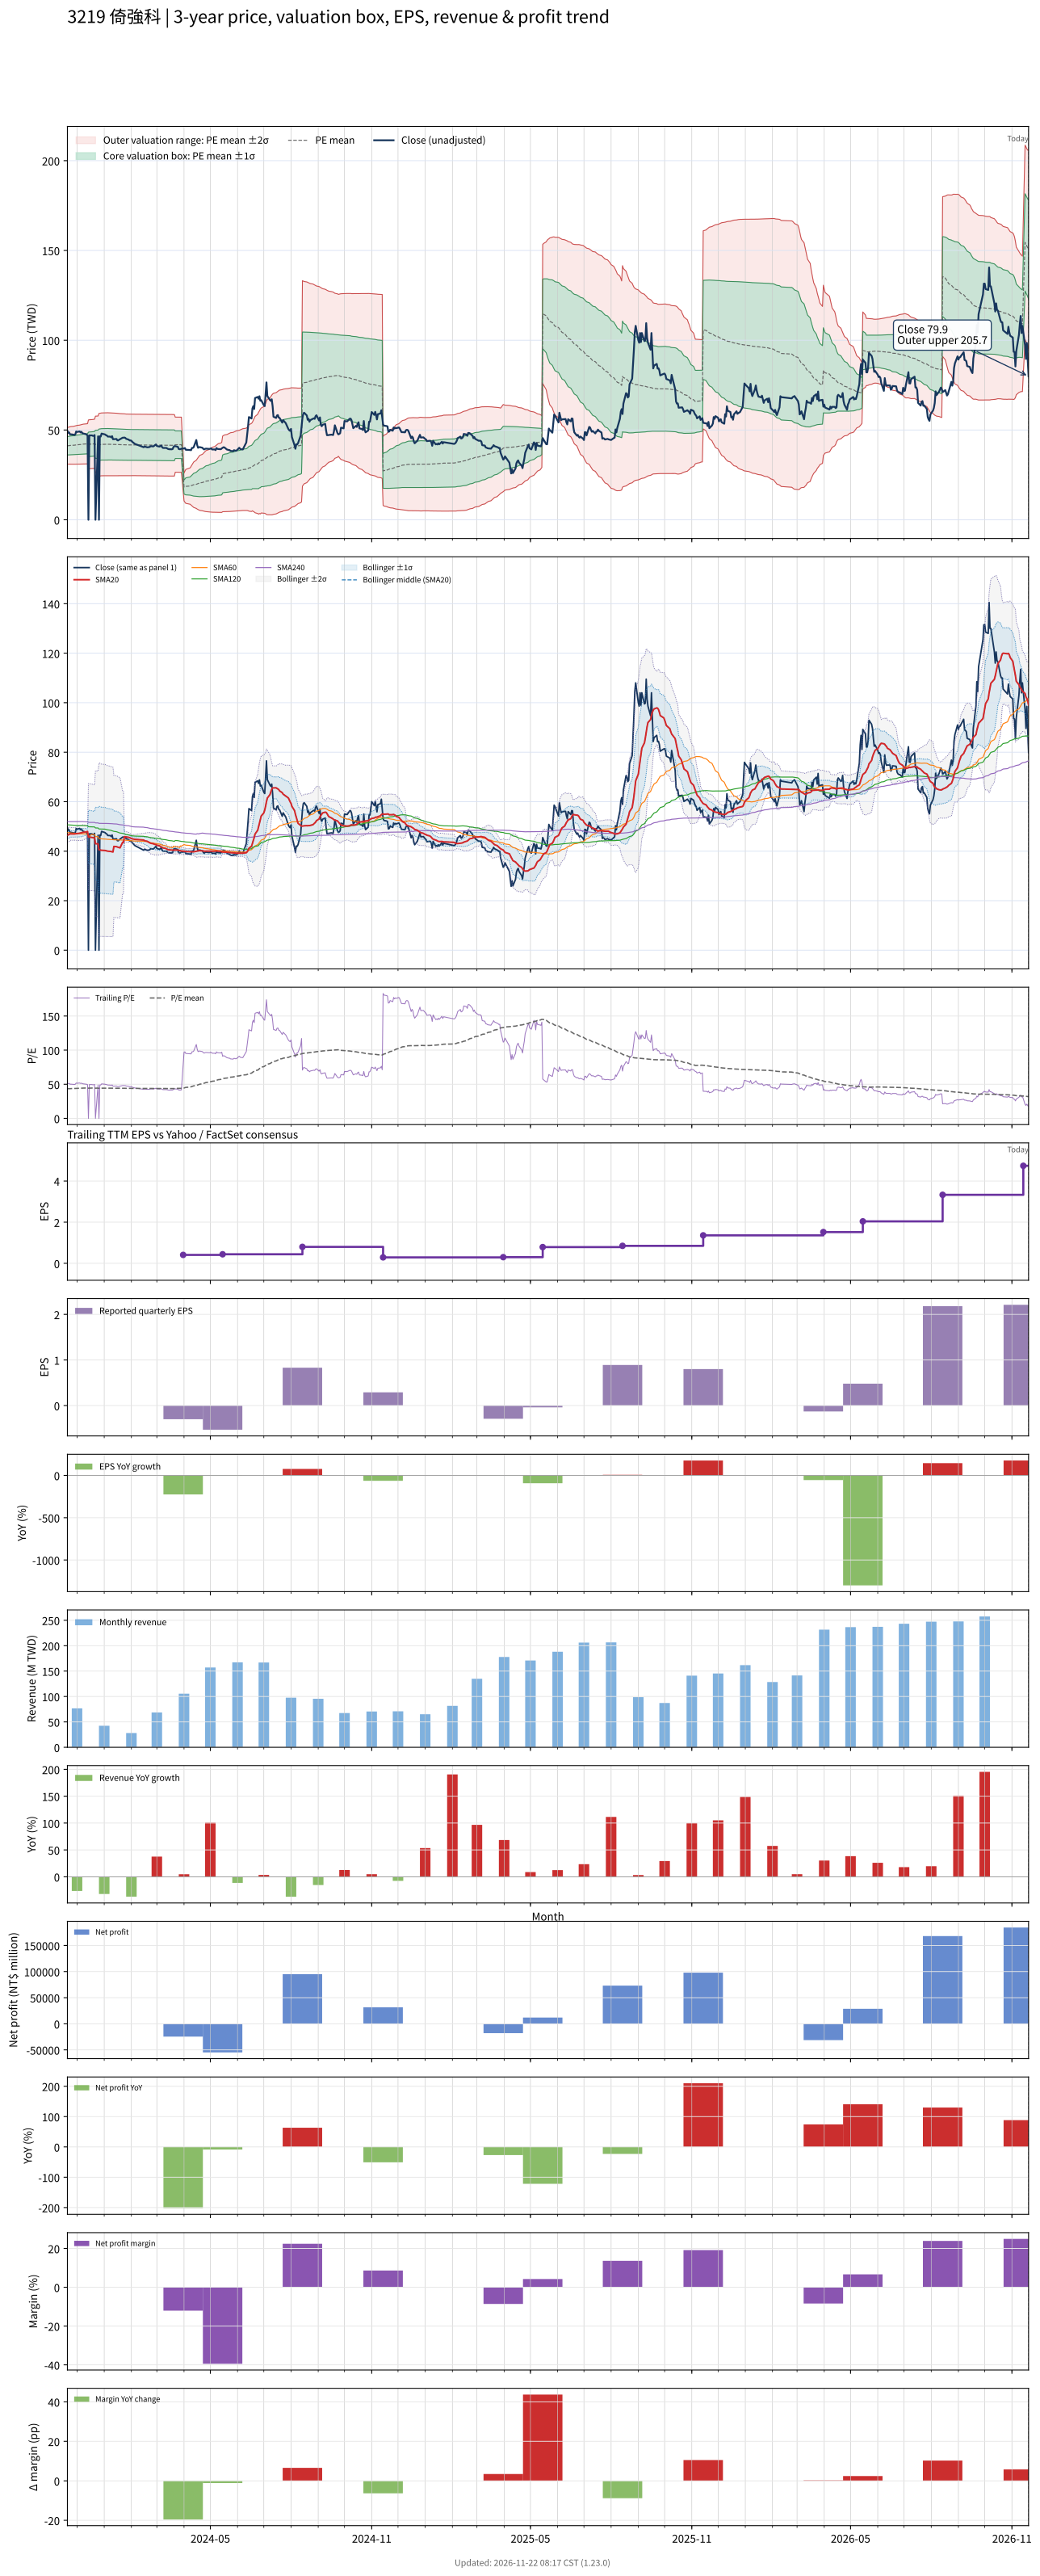

The file beside this chart, header and first rows:
# chart-version: skill-stock-dynamic-val…
date, close, available_date, period_end, eps, ttm_eps, pe, pe_mean, pe_std, price_m2, price_m1, price_mean, price_p1, price_p2, forward_eps, forward_pe, forward_pe_mean, forward_pe_std, forward_price_m2, forward_price_m1, forward_price_mean, forward_price_p1, forward_price_p2, sma20
2023-11-20, 49.55, 2023-11-14, 2023-09-30, 0.8, 0.95, 52.16, 43.36, 5.369, 30.99, 36.09, 41.19, 46.29, 51.39, , , , , , , , , , 46.42
2023-11-21, 48.4, 2023-11-14, 2023-09-30, 0.8, 0.95, 50.95, 43.43, 5.413, 30.97, 36.11, 41.26, 46.4, 51.54, , , , , , , , , , 46.62
2023-11-22, 48.65, 2023-11-14, 2023-09-30, 0.8, 0.95, 51.21, 43.5, 5.459, 30.95, 36.14, 41.32, 46.51, 51.7, , , , , , , , , , 46.77
2023-11-23, 47.55, 2023-11-14, 2023-09-30, 0.8, 0.95, 50.05, 43.55, 5.492, 30.94, 36.16, 41.38, 46.59, 51.81, , , , , , , , , , 46.98
2023-11-24, 47.6, 2023-11-14, 2023-09-30, 0.8, 0.95, 50.11, 43.61, 5.524, 30.93, 36.18, 41.43, 46.68, 51.92, , , , , , , , , , 46.96
2023-11-27, 47.4, 2023-11-14, 2023-09-30, 0.8, 0.95, 49.89, 43.67, 5.554, 30.93, 36.21, 41.48, 46.76, 52.03, , , , , , , , , , 46.97
2023-11-28, 47.2, 2023-11-14, 2023-09-30, 0.8, 0.95, 49.68, 43.73, 5.579, 30.94, 36.24, 41.54, 46.84, 52.14, , , , , , , , , , 46.96
2023-11-29, 47.5, 2023-11-14, 2023-09-30, 0.8, 0.95, 50, 43.8, 5.606, 30.95, 36.28, 41.61, 46.93, 52.26, , , , , , , , , , 47
2023-11-30, 49.15, 2023-11-14, 2023-09-30, 0.8, 0.95, 51.74, 43.88, 5.65, 30.95, 36.31, 41.68, 47.05, 52.42, , , , , , , , , , 47.06
2023-12-01, 48.9, 2023-11-14, 2023-09-30, 0.8, 0.95, 51.47, 43.95, 5.69, 30.94, 36.35, 41.76, 47.16, 52.57, , , , , , , , , , 47.14
2023-12-04, 49.2, 2023-11-14, 2023-09-30, 0.8, 0.95, 51.79, 44.04, 5.731, 30.94, 36.39, 41.83, 47.28, 52.72, , , , , , , , , , 47.26
2023-12-05, 48.65, 2023-11-14, 2023-09-30, 0.8, 0.95, 51.21, 44.11, 5.765, 30.96, 36.43, 41.91, 47.39, 52.86, , , , , , , , , , 47.34
2023-12-06, 49, 2023-11-14, 2023-09-30, 0.8, 0.95, 51.58, 44.2, 5.801, 30.97, 36.48, 41.99, 47.5, 53.01, , , , , , , , , , 47.44
2023-12-07, 48.3, 2023-11-14, 2023-09-30, 0.8, 0.95, 50.84, 44.27, 5.828, 30.99, 36.52, 42.06, 47.6, 53.13, , , , , , , , , , 47.5
2023-12-08, 48.05, 2023-11-14, 2023-09-30, 0.8, 0.95, 50.58, 44.35, 5.851, 31.01, 36.57, 42.13, 47.69, 53.25, , , , , , , , , , 47.61
2023-12-11, 47.7, 2023-11-14, 2023-09-30, 0.8, 0.95, 50.21, 44.41, 5.872, 31.04, 36.62, 42.19, 47.77, 53.35, , , , , , , , , , 47.74
2023-12-12, 47.45, 2023-11-14, 2023-09-30, 0.8, 0.95, 49.95, 44.48, 5.888, 31.07, 36.67, 42.26, 47.85, 53.45, , , , , , , , , , 47.89
2023-12-13, 46.9, 2023-11-14, 2023-09-30, 0.8, 0.95, 49.37, 44.55, 5.899, 31.11, 36.71, 42.32, 47.92, 53.53, , , , , , , , , , 47.98
2023-12-14, 0.000000, 2023-11-14, 2023-09-30, 0.8, 0.95, 0.000000, 44.2, 7.16, 28.39, 35.19, 41.99, 48.79, 55.6, , , , , , , , , , 45.72
2023-12-15, 47, 2023-11-14, 2023-09-30, 0.8, 0.95, 49.47, 44.27, 7.169, 28.44, 35.25, 42.06, 48.87, 55.68, , , , , , , , , , 45.71
2023-12-18, 47, 2023-11-14, 2023-09-30, 0.8, 0.95, 49.47, 44.35, 7.176, 28.5, 35.31, 42.13, 48.95, 55.77, , , , , , , , , , 45.58
2023-12-19, 46.75, 2023-11-14, 2023-09-30, 0.8, 0.95, 49.21, 44.42, 7.181, 28.56, 35.38, 42.2, 49.02, 55.85, , , , , , , , , , 45.5
2023-12-20, 46.7, 2023-11-14, 2023-09-30, 0.8, 0.95, 49.16, 44.49, 7.187, 28.61, 35.44, 42.27, 49.09, 55.92, , , , , , , , , , 45.4
2023-12-21, 47.2, 2023-11-14, 2023-09-30, 0.8, 0.95, 49.68, 44.57, 7.193, 28.67, 35.5, 42.34, 49.17, 56.01, , , , , , , , , , 45.38
2023-12-22, 0.000000, 2023-11-14, 2023-09-30, 0.8, 0.95, 0.000000, 44.23, 8.258, 26.33, 34.17, 42.02, 49.86, 57.71, , , , , , , , , , 43
2023-12-25, 46.45, 2023-11-14, 2023-09-30, 0.8, 0.95, 48.89, 44.3, 8.26, 26.39, 34.24, 42.09, 49.93, 57.78, , , , , , , , , , 42.95
2023-12-26, 0.000000, 2023-11-14, 2023-09-30, 0.8, 0.95, 0.000000, 43.97, 9.19, 24.31, 33.04, 41.77, 50.5, 59.23, , , , , , , , , , 40.59
2023-12-27, 46.5, 2023-11-14, 2023-09-30, 0.8, 0.95, 48.95, 44.04, 9.193, 24.38, 33.11, 41.84, 50.57, 59.31, , , , , , , , , , 40.55
2023-12-28, 46.35, 2023-11-14, 2023-09-30, 0.8, 0.95, 48.79, 44.12, 9.194, 24.45, 33.18, 41.91, 50.65, 59.38, , , , , , , , , , 40.41
2023-12-29, 48, 2023-11-14, 2023-09-30, 0.8, 0.95, 50.53, 44.21, 9.205, 24.51, 33.25, 42, 50.74, 59.49, , , , , , , , , , 40.36
2024-01-02, 47.5, 2023-11-14, 2023-09-30, 0.8, 0.95, 50, 44.26, 9.22, 24.53, 33.28, 42.04, 50.8, 59.56, , , , , , , , , , 40.27
2024-01-03, 47.1, 2023-11-14, 2023-09-30, 0.8, 0.95, 49.58, 44.27, 9.225, 24.52, 33.29, 42.05, 50.82, 59.58, , , , , , , , , , 40.2
2024-01-04, 46.95, 2023-11-14, 2023-09-30, 0.8, 0.95, 49.42, 44.26, 9.222, 24.53, 33.29, 42.05, 50.81, 59.57, , , , , , , , , , 40.09
2024-01-05, 46.35, 2023-11-14, 2023-09-30, 0.8, 0.95, 48.79, 44.27, 9.226, 24.53, 33.29, 42.06, 50.82, 59.59, , , , , , , , , , 40
2024-01-08, 46.3, 2023-11-14, 2023-09-30, 0.8, 0.95, 48.74, 44.24, 9.206, 24.54, 33.28, 42.03, 50.77, 59.52, , , , , , , , , , 39.91
2024-01-09, 45.9, 2023-11-14, 2023-09-30, 0.8, 0.95, 48.32, 44.23, 9.198, 24.54, 33.28, 42.02, 50.75, 59.49, , , , , , , , , , 39.82
2024-01-10, 46.55, 2023-11-14, 2023-09-30, 0.8, 0.95, 49, 44.22, 9.193, 24.54, 33.27, 42.01, 50.74, 59.47, , , , , , , , , , 39.77
2024-01-11, 44.85, 2023-11-14, 2023-09-30, 0.8, 0.95, 47.21, 44.2, 9.185, 24.54, 33.26, 41.99, 50.72, 59.44, , , , , , , , , , 39.67
2024-01-12, 44.9, 2023-11-14, 2023-09-30, 0.8, 0.95, 47.26, 44.18, 9.177, 24.54, 33.25, 41.97, 50.69, 59.41, , , , , , , , , , 41.92
2024-01-15, 45, 2023-11-14, 2023-09-30, 0.8, 0.95, 47.37, 44.15, 9.156, 24.54, 33.24, 41.94, 50.64, 59.34, , , , , , , , , , 41.82
2024-01-16, 44.25, 2023-11-14, 2023-09-30, 0.8, 0.95, 46.58, 44.11, 9.137, 24.54, 33.22, 41.9, 50.58, 59.26, , , , , , , , , , 41.68
2024-01-17, 44.2, 2023-11-14, 2023-09-30, 0.8, 0.95, 46.53, 44.09, 9.13, 24.54, 33.21, 41.89, 50.56, 59.23, , , , , , , , , , 41.55
2024-01-18, 44.6, 2023-11-14, 2023-09-30, 0.8, 0.95, 46.95, 44.06, 9.113, 24.54, 33.2, 41.86, 50.51, 59.17, , , , , , , , , , 41.45
2024-01-19, 44.85, 2023-11-14, 2023-09-30, 0.8, 0.95, 47.21, 44.03, 9.097, 24.54, 33.19, 41.83, 50.47, 59.11, , , , , , , , , , 41.33
2024-01-22, 45.7, 2023-11-14, 2023-09-30, 0.8, 0.95, 48.11, 44.01, 9.083, 24.55, 33.18, 41.81, 50.44, 59.06, , , , , , , , , , 43.62
2024-01-23, 45.7, 2023-11-14, 2023-09-30, 0.8, 0.95, 48.11, 43.99, 9.071, 24.55, 33.17, 41.79, 50.41, 59.02, , , , , , , , , , 43.58
2024-01-24, 45.8, 2023-11-14, 2023-09-30, 0.8, 0.95, 48.21, 43.97, 9.064, 24.55, 33.16, 41.77, 50.39, 59, , , , , , , , , , 45.87
2024-01-25, 45.6, 2023-11-14, 2023-09-30, 0.8, 0.95, 48, 43.95, 9.048, 24.56, 33.16, 41.75, 50.35, 58.94, , , , , , , , , , 45.82
2024-01-26, 45.1, 2023-11-14, 2023-09-30, 0.8, 0.95, 47.47, 43.92, 9.03, 24.57, 33.14, 41.72, 50.3, 58.88, , , , , , , , , , 45.76
2024-01-29, 44.6, 2023-11-14, 2023-09-30, 0.8, 0.95, 46.95, 43.89, 9.016, 24.57, 33.13, 41.7, 50.26, 58.83, , , , , , , , , , 45.59
2024-01-30, 44.15, 2023-11-14, 2023-09-30, 0.8, 0.95, 46.47, 43.86, 9.001, 24.57, 33.12, 41.67, 50.22, 58.77, , , , , , , , , , 45.42
2024-01-31, 44.2, 2023-11-14, 2023-09-30, 0.8, 0.95, 46.53, 43.86, 9.001, 24.57, 33.12, 41.67, 50.22, 58.77, , , , , , , , , , 45.28
2024-02-01, 44, 2023-11-14, 2023-09-30, 0.8, 0.95, 46.32, 43.88, 9.003, 24.58, 33.13, 41.68, 50.23, 58.79, , , , , , , , , , 45.13
2024-02-02, 43.4, 2023-11-14, 2023-09-30, 0.8, 0.95, 45.68, 43.89, 9.005, 24.59, 33.14, 41.7, 50.25, 58.8, , , , , , , , , , 44.98
2024-02-05, 42.25, 2023-11-14, 2023-09-30, 0.8, 0.95, 44.47, 43.88, 9.003, 24.58, 33.13, 41.68, 50.24, 58.79, , , , , , , , , , 44.78
2024-02-15, 40.4, 2023-11-14, 2023-09-30, 0.8, 0.95, 42.53, 43.86, 9.003, 24.56, 33.11, 41.67, 50.22, 58.77, , , , , , , , , , 44.51
2024-02-16, 40.8, 2023-11-14, 2023-09-30, 0.8, 0.95, 42.95, 43.84, 9.003, 24.54, 33.09, 41.65, 50.2, 58.75, , , , , , , , , , 44.22
2024-02-19, 40.35, 2023-11-14, 2023-09-30, 0.8, 0.95, 42.47, 43.82, 9.003, 24.52, 33.08, 41.63, 50.18, 58.73, , , , , , , , , , 43.99
2024-02-20, 40.4, 2023-11-14, 2023-09-30, 0.8, 0.95, 42.53, 43.8, 9.004, 24.51, 33.06, 41.61, 50.17, 58.72, , , , , , , , , , 43.77
... 669 more rows
